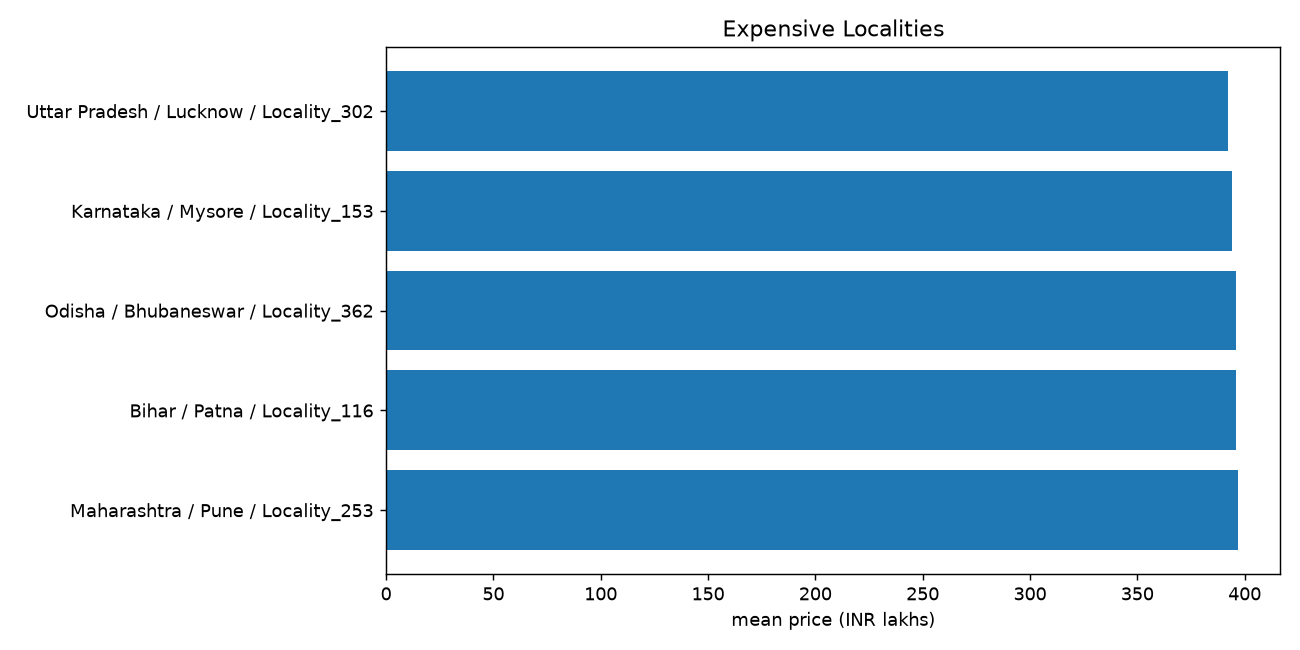

Data behind this chart, as committed beside it:
State, City, Locality, count, mean, median
Maharashtra, Pune, Locality_253, 10, 396.9, 445.2
Bihar, Patna, Locality_116, 12, 396.1, 446.2
Odisha, Bhubaneswar, Locality_362, 10, 396, 422.9
Karnataka, Mysore, Locality_153, 11, 394.3, 416.3
Uttar Pradesh, Lucknow, Locality_302, 12, 392.1, 422
